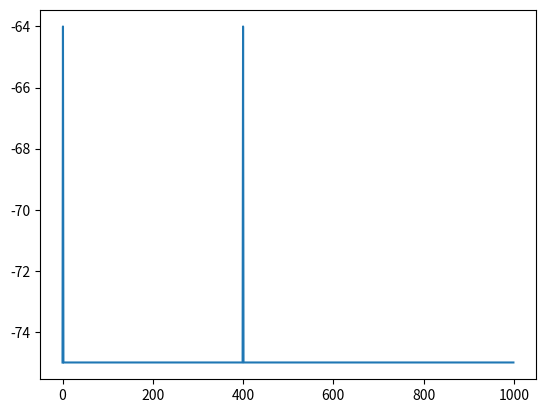

This chart was generated by the following Python code:

import numpy as np
import matplotlib.pyplot as plt
import math

class Neuron: #you create a new class
    def __init__(self): #define it (idk why)
        self.I = 200 # the "self" in front of the variables mean that they are related to the single object of the class, they're not true for all the objects
        self.gL = 10
        self.vrest = -75
        self.v_th = -65
        self.tau_m = 5
        self.t = 0 
        self.v_process = -75
        self.v_total = np.full([1000,1], 0, float)
   
    def updatemembranepotential(self, spike_times) : #once you're done with the parameters definitions, you define also a fn that takes place in the "neuron" class 
        for t in range (1000) :
            if t in spike_times :
                
                self.I = 5500
        
            else:
                self.I = 0 
            
            if (self.v_process > -65):
               self.v_process = -75
            else: 
                self.d_vmembr_dt = (- (self.v_process - self.vrest)+ (self.I/self.gL))/self.tau_m
                self.v_process= self.v_process + self.d_vmembr_dt*0.1
            self.v_total[t] = self.v_process 
          
neuron1 = Neuron() # here you're saying that the object "neuron1" belongs to the class "Neuron" and has all the caracteristics 

spike_times = [1,400] #you define the spike times
neuron1.updatemembranepotential(spike_times) #you apply to "neuron1" the fn defined before (membrane potential function), checking the spike times

print(neuron1.v_process) #stampi il v_process di neuron1. non devi mettere self perché hai già definito che si tratta del valore di uno specifico neurone (neuron1)
plt.plot(neuron1.v_total)